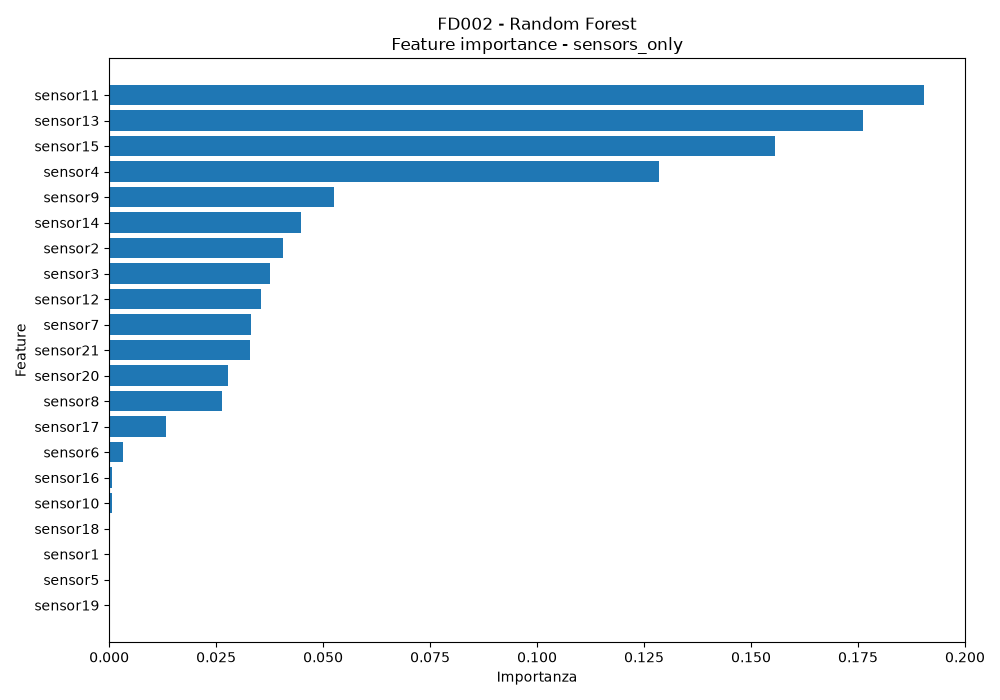

The data file committed next to this chart (first rows):
feature, importance
sensor11, 0.1905
sensor13, 0.1762
sensor15, 0.1556
sensor4, 0.1286
sensor9, 0.05259
sensor14, 0.04488
sensor2, 0.04052
sensor3, 0.0375
sensor12, 0.03555
sensor7, 0.03308
sensor21, 0.03301
sensor20, 0.02787
sensor8, 0.02633
sensor17, 0.01319
sensor6, 0.003118
sensor16, 0.0007243
sensor10, 0.000627
sensor18, 1.521304186223506e-05
sensor1, 1.5098594291084709e-05
sensor5, 1.442931962652634e-05
sensor19, 1.1092422959569398e-09
